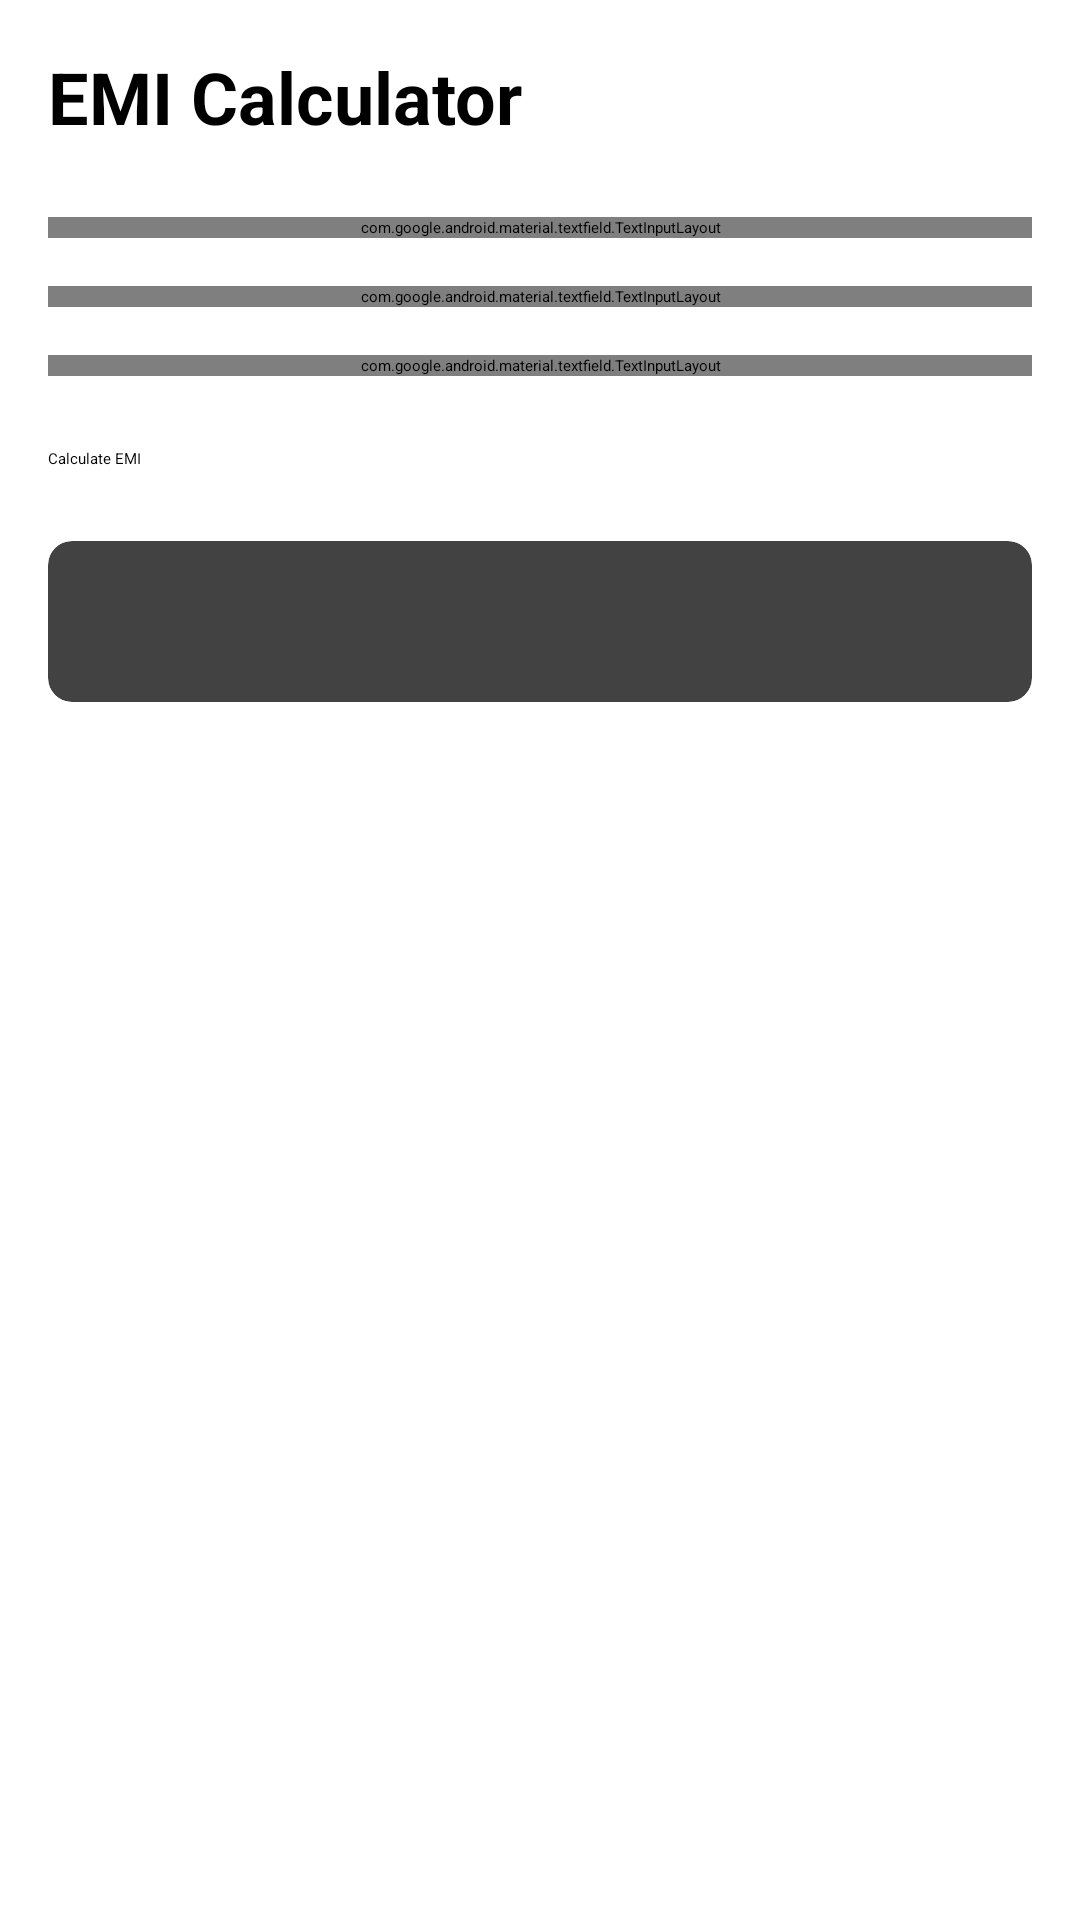

The Android layout XML behind this screen, and the referenced resources:
<!-- AndroidManifest.xml: application theme Theme.MyPiggyBank -->
<!-- res/layout/fragment_emi_calculator.xml -->
<?xml version="1.0" encoding="utf-8"?>
<ScrollView xmlns:android="http://schemas.android.com/apk/res/android"
    xmlns:app="http://schemas.android.com/apk/res-auto"
    android:layout_width="match_parent"
    android:layout_height="match_parent">

    <LinearLayout
        android:layout_width="match_parent"
        android:layout_height="wrap_content"
        android:orientation="vertical"
        android:padding="16dp">

        <TextView
            android:layout_width="wrap_content"
            android:layout_height="wrap_content"
            android:text="EMI Calculator"
            android:textSize="24sp"
            android:textStyle="bold"
            android:layout_marginBottom="24dp"/>

        <com.google.android.material.textfield.TextInputLayout
            android:layout_width="match_parent"
            android:layout_height="wrap_content"
            android:layout_marginBottom="16dp"
            android:hint="Loan Amount (₹)"
            style="@style/Widget.MaterialComponents.TextInputLayout.OutlinedBox">

            <com.google.android.material.textfield.TextInputEditText
                android:id="@+id/principalInput"
                android:layout_width="match_parent"
                android:layout_height="wrap_content"
                android:inputType="numberDecimal"/>

        </com.google.android.material.textfield.TextInputLayout>

        <com.google.android.material.textfield.TextInputLayout
            android:layout_width="match_parent"
            android:layout_height="wrap_content"
            android:layout_marginBottom="16dp"
            android:hint="Interest Rate (% per year)"
            style="@style/Widget.MaterialComponents.TextInputLayout.OutlinedBox">

            <com.google.android.material.textfield.TextInputEditText
                android:id="@+id/rateInput"
                android:layout_width="match_parent"
                android:layout_height="wrap_content"
                android:inputType="numberDecimal"/>

        </com.google.android.material.textfield.TextInputLayout>

        <com.google.android.material.textfield.TextInputLayout
            android:layout_width="match_parent"
            android:layout_height="wrap_content"
            android:layout_marginBottom="24dp"
            android:hint="Loan Tenure (Years)"
            style="@style/Widget.MaterialComponents.TextInputLayout.OutlinedBox">

            <com.google.android.material.textfield.TextInputEditText
                android:id="@+id/tenureInput"
                android:layout_width="match_parent"
                android:layout_height="wrap_content"
                android:inputType="numberDecimal"/>

        </com.google.android.material.textfield.TextInputLayout>

        <Button
            android:id="@+id/calculateButton"
            android:layout_width="match_parent"
            android:layout_height="wrap_content"
            android:text="Calculate EMI"
            android:layout_marginBottom="24dp"/>

        <androidx.cardview.widget.CardView
            android:layout_width="match_parent"
            android:layout_height="wrap_content"
            app:cardCornerRadius="8dp"
            app:cardElevation="4dp">

            <TextView
                android:id="@+id/resultText"
                android:layout_width="match_parent"
                android:layout_height="wrap_content"
                android:padding="16dp"
                android:textSize="16sp"
                android:lineSpacingExtra="8dp"/>

        </androidx.cardview.widget.CardView>

    </LinearLayout>
</ScrollView>
<!-- resources referenced by this layout -->
<resources>
  <style name="Theme.MyPiggyBank" parent="Theme.MaterialComponents.DayNight.DarkActionBar">
          
          <item name="colorPrimary">@color/primary</item>
          <item name="colorPrimaryVariant">@color/primary_variant</item>
          <item name="colorOnPrimary">@color/text_primary</item>
          
          
          <item name="colorSecondary">@color/secondary</item>
          <item name="colorOnSecondary">@color/text_primary</item>
          
          
          <item name="android:statusBarColor">?attr/colorPrimaryVariant</item>
          
          
          <item name="android:colorBackground">@color/background</item>
          <item name="colorSurface">@color/surface</item>
          <item name="colorOnSurface">@color/text_primary</item>
          
          
          <item name="android:textColorPrimary">@color/text_primary</item>
          <item name="android:textColorSecondary">@color/text_secondary</item>
          <item name="android:textColorHint">@color/text_hint</item>
          
          
          <item name="materialCardViewStyle">@style/Widget.MyPiggyBank.CardView</item>
      </style>
  <color name="primary">#6200EE</color>
  <color name="primary_variant">#3700B3</color>
  <color name="text_primary">#000000</color>
  <color name="secondary">#03DAC6</color>
  <color name="background">#FFFFFF</color>
  <color name="surface">#FFFFFF</color>
  <color name="text_secondary">#757575</color>
  <color name="text_hint">#9E9E9E</color>
  <style name="Widget.MyPiggyBank.CardView" parent="Widget.MaterialComponents.CardView">
          <item name="cardBackgroundColor">?attr/colorSurface</item>
          <item name="strokeColor">@color/card_stroke</item>
          <item name="strokeWidth">1dp</item>
          <item name="cardElevation">2dp</item>
          <item name="cardCornerRadius">8dp</item>
      </style>
  <color name="card_stroke">#E0E0E0</color>
</resources>
